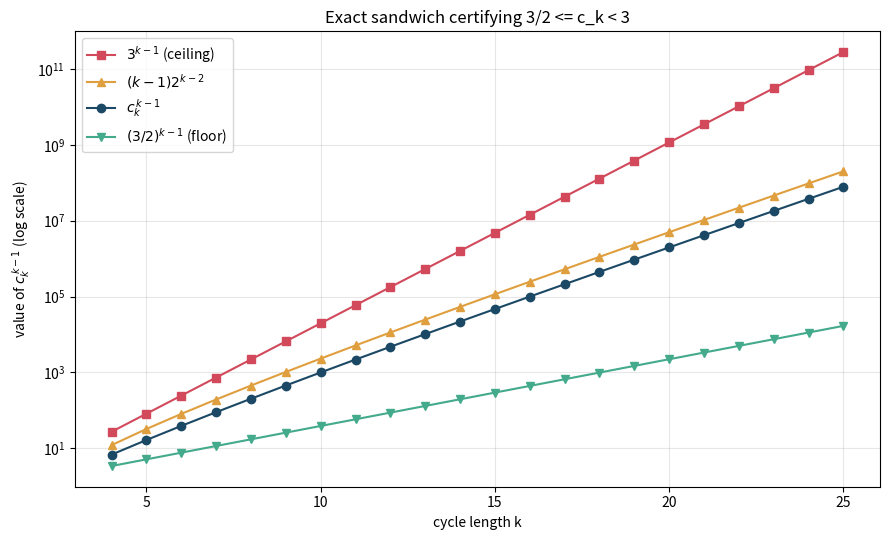

Recreate this plot in Python.
"""Visualization: exact certification of the envelope 3/2 <= c_k < 3.

Rather than floating point, this plots the three EXACT rational/integer
witnesses that drive the proof:
  - the lower witness   (3/2)^{k-1}  <= c_k^{k-1}
  - the constant value  c_k^{k-1} = (k-1)(2(k-1)/k)^{k-2}
  - the upper witness   c_k^{k-1} < (k-1) 2^{k-2} < 3^{k-1}
on a log scale, so the sandwich is visible directly.
"""
from __future__ import annotations

from fractions import Fraction
import matplotlib.pyplot as plt


def c_pow(k: int) -> Fraction:
    """Exact value of c_k^{k-1} = (k-1)(2(k-1)/k)^{k-2}."""
    return Fraction(k - 1) * (Fraction(2 * (k - 1), k)) ** (k - 2)


def main() -> None:
    ks = list(range(4, 26))
    lower = [float(Fraction(3, 2) ** (k - 1)) for k in ks]
    mid = [float(c_pow(k)) for k in ks]
    up_lin = [float(Fraction(k - 1) * 2 ** (k - 2)) for k in ks]
    up_three = [float(3 ** (k - 1)) for k in ks]

    fig, ax = plt.subplots(figsize=(9, 5.5))
    ax.semilogy(ks, up_three, "s-", color="#d1495b", label=r"$3^{k-1}$ (ceiling)")
    ax.semilogy(ks, up_lin, "^-", color="#e09f3e", label=r"$(k-1)2^{k-2}$")
    ax.semilogy(ks, mid, "o-", color="#1b4965", label=r"$c_k^{\,k-1}$")
    ax.semilogy(ks, lower, "v-", color="#43aa8b", label=r"$(3/2)^{k-1}$ (floor)")
    ax.set_xlabel("cycle length k")
    ax.set_ylabel(r"value of $c_k^{\,k-1}$ (log scale)")
    ax.set_title("Exact sandwich certifying 3/2 <= c_k < 3")
    ax.legend()
    ax.grid(alpha=0.3, which="both")
    fig.tight_layout()
    fig.savefig("envelope_certificate.png", dpi=150)

    # Also print an exact certificate table.
    for k in ks:
        assert Fraction(3, 2) ** (k - 1) <= c_pow(k) < 3 ** (k - 1)
    print("exact certificate verified for 4 <= k <= 25; wrote envelope_certificate.png")


if __name__ == "__main__":
    main()
